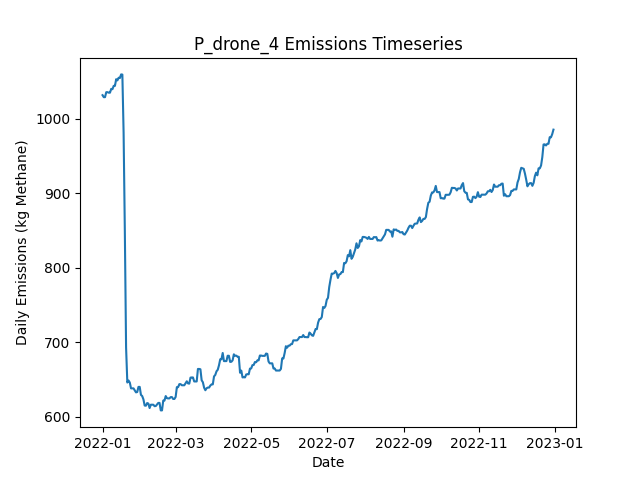

The file beside this chart, header and first rows:
Date, Daily Emissions (Kg Methane), Daily Mitigable Emissions (Kg Methane), Daily Non-Mitigable Emissions (Kg Methan…, Daily Cost ($), Active Leaks, New Leaks, Leaks Repaired, Leaks Naturally Repaired, Leaks Tagged, Daily Repair Cost ($), Daily Natural Repair Cost ($), drone Deployment Cost ($), drone Sites flagged for Follow-Up, drone Leaks tagged for repair, drone Sites Visited, drone Travel Time (Minutes), drone Survey Time (Minutes), OGI_FU Deployment Cost ($), OGI_FU Sites flagged for Follow-Up, OGI_FU Leaks tagged for repair, OGI_FU Sites Visited, OGI_FU Travel Time (Minutes), OGI_FU Survey Time (Minutes)
2022-01-01, 1031, 697.4, 333.9, 500, 358, 361, 0, 3, 0.00000, 0.00000, 600, 500, 0, , 9, 300, 180, 0.00000, , 0, 0, 0, 0
2022-01-02, 1029, 703, 325.7, 500, 357, 2, 0, 2, 0.00000, 0.00000, 400, 500, 0, , 1, 30, 20, 0.00000, , 0, 0, 0, 0
2022-01-03, 1029, 703, 325.7, 1000, 357, 0, 0, 0, 31, 0.00000, 0.00000, 0.00000, 9, , 0, 0, 0, 1000, , 31, 3, 120, 360
2022-01-04, 1035, 709.7, 325.7, 1000, 360, 3, 0, 0, 38, 0.00000, 0.00000, 0.00000, 1, , 0, 0, 0, 1000, , 38, 3, 120, 360
2022-01-05, 1035, 709.9, 325.5, 1000, 360, 2, 0, 1, 49, 0.00000, 200, 0.00000, 0, , 0, 0, 0, 1000, , 49, 3, 120, 360
2022-01-06, 1035, 709.7, 325, 500, 358, 0, 0, 1, 15, 0.00000, 200, 0.00000, 0, , 0, 0, 0, 500, , 15, 1, 30, 120
2022-01-07, 1035, 709.7, 325, 0.00000, 358, 0, 0, 0, 0.00000, 0.00000, 0.00000, 0.00000, 0, , 0, 0, 0, 0.00000, , 0, 0, 0, 0
2022-01-08, 1040, 712.4, 327.4, 0.00000, 361, 3, 0, 0, 0.00000, 0.00000, 0.00000, 0.00000, 0, , 0, 0, 0, 0.00000, , 0, 0, 0, 0
2022-01-09, 1039, 712.4, 327, 0.00000, 360, 0, 0, 0, 0.00000, 0.00000, 0.00000, 0.00000, 0, , 0, 0, 0, 0.00000, , 0, 0, 0, 0
2022-01-10, 1044, 716.8, 327, 0.00000, 361, 1, 0, 0, 0.00000, 0.00000, 0.00000, 0.00000, 0, , 0, 0, 0, 0.00000, , 0, 0, 0, 0
2022-01-11, 1044, 716.8, 327, 0.00000, 361, 0, 0, 0, 0.00000, 0.00000, 0.00000, 0.00000, 0, , 0, 0, 0, 0.00000, , 0, 0, 0, 0
2022-01-12, 1053, 716.8, 335.9, 0.00000, 362, 3, 0, 2, 0.00000, 0.00000, 400, 0.00000, 0, , 0, 0, 0, 0.00000, , 0, 0, 0, 0
2022-01-13, 1051, 715.3, 335.9, 0.00000, 361, 0, 0, 1, 0.00000, 0.00000, 200, 0.00000, 0, , 0, 0, 0, 0.00000, , 0, 0, 0, 0
2022-01-14, 1055, 716.8, 337.9, 0.00000, 363, 2, 0, 0, 0.00000, 0.00000, 0.00000, 0.00000, 0, , 0, 0, 0, 0.00000, , 0, 0, 0, 0
2022-01-15, 1054, 716.8, 337.4, 0.00000, 362, 0, 0, 0, 0.00000, 0.00000, 0.00000, 0.00000, 0, , 0, 0, 0, 0.00000, , 0, 0, 0, 0
2022-01-16, 1059, 721.3, 337.9, 0.00000, 364, 2, 0, 0, 0.00000, 0.00000, 0.00000, 0.00000, 0, , 0, 0, 0, 0.00000, , 0, 0, 0, 0
2022-01-17, 1059, 721.3, 337.7, 0.00000, 363, 0, 0, 0, 0.00000, 0.00000, 0.00000, 0.00000, 0, , 0, 0, 0, 0.00000, , 0, 0, 0, 0
2022-01-18, 981, 643.3, 337.7, 5600, 335, 0, 28, 0, 0.00000, 5600, 0.00000, 0.00000, 0, , 0, 0, 0, 0.00000, , 0, 0, 0, 0
2022-01-19, 848.5, 518.6, 329.8, 6600, 303, 3, 33, 0, 0.00000, 6600, 0.00000, 0.00000, 0, , 0, 0, 0, 0.00000, , 0, 0, 0, 0
2022-01-20, 693, 363.1, 329.8, 8800, 260, 1, 44, 0, 0.00000, 8800, 0.00000, 0.00000, 0, , 0, 0, 0, 0.00000, , 0, 0, 0, 0
2022-01-21, 646, 316.2, 329.8, 2000, 250, 1, 10, 1, 0.00000, 2000, 200, 0.00000, 0, , 0, 0, 0, 0.00000, , 0, 0, 0, 0
2022-01-22, 648.7, 318.9, 329.8, 0.00000, 251, 1, 0, 0, 0.00000, 0.00000, 0.00000, 0.00000, 0, , 0, 0, 0, 0.00000, , 0, 0, 0, 0
2022-01-23, 646, 316.2, 329.8, 0.00000, 250, 0, 0, 1, 0.00000, 0.00000, 200, 0.00000, 0, , 0, 0, 0, 0.00000, , 0, 0, 0, 0
2022-01-24, 638.2, 307.9, 330.3, 0.00000, 250, 1, 0, 1, 0.00000, 0.00000, 200, 0.00000, 0, , 0, 0, 0, 0.00000, , 0, 0, 0, 0
2022-01-25, 638.2, 307.9, 330.3, 0.00000, 250, 1, 0, 1, 0.00000, 0.00000, 200, 0.00000, 0, , 0, 0, 0, 0.00000, , 0, 0, 0, 0
2022-01-26, 638.2, 307.9, 330.3, 0.00000, 250, 0, 0, 0, 0.00000, 0.00000, 0.00000, 0.00000, 0, , 0, 0, 0, 0.00000, , 0, 0, 0, 0
2022-01-27, 635.5, 305.2, 330.3, 0.00000, 249, 0, 0, 1, 0.00000, 0.00000, 200, 0.00000, 0, , 0, 0, 0, 0.00000, , 0, 0, 0, 0
2022-01-28, 632.8, 302.6, 330.3, 0.00000, 248, 1, 0, 2, 0.00000, 0.00000, 400, 0.00000, 0, , 0, 0, 0, 0.00000, , 0, 0, 0, 0
2022-01-29, 633.3, 303, 330.3, 0.00000, 250, 2, 0, 0, 0.00000, 0.00000, 0.00000, 0.00000, 0, , 0, 0, 0, 0.00000, , 0, 0, 0, 0
2022-01-30, 640.2, 307.9, 332.3, 0.00000, 252, 3, 0, 1, 0.00000, 0.00000, 200, 0.00000, 0, , 0, 0, 0, 0.00000, , 0, 0, 0, 0
2022-01-31, 640.2, 307.9, 332.3, 0.00000, 252, 0, 0, 0, 0.00000, 0.00000, 0.00000, 0.00000, 0, , 0, 0, 0, 0.00000, , 0, 0, 0, 0
2022-02-01, 629.5, 307.5, 322, 0.00000, 249, 0, 0, 1, 0.00000, 0.00000, 200, 0.00000, 0, , 0, 0, 0, 0.00000, , 0, 0, 0, 0
2022-02-02, 627.9, 305.9, 322, 0.00000, 248, 0, 0, 1, 0.00000, 0.00000, 200, 0.00000, 0, , 0, 0, 0, 0.00000, , 0, 0, 0, 0
2022-02-03, 623.5, 301.4, 322, 0.00000, 247, 0, 0, 1, 0.00000, 0.00000, 200, 0.00000, 0, , 0, 0, 0, 0.00000, , 0, 0, 0, 0
2022-02-04, 615.2, 301.4, 313.8, 0.00000, 246, 0, 0, 0, 0.00000, 0.00000, 0.00000, 0.00000, 0, , 0, 0, 0, 0.00000, , 0, 0, 0, 0
2022-02-05, 615, 301.2, 313.8, 0.00000, 245, 0, 0, 1, 0.00000, 0.00000, 200, 0.00000, 0, , 0, 0, 0, 0.00000, , 0, 0, 0, 0
2022-02-06, 618.5, 304.1, 314.4, 0.00000, 248, 3, 0, 0, 0.00000, 0.00000, 0.00000, 0.00000, 0, , 0, 0, 0, 0.00000, , 0, 0, 0, 0
2022-02-07, 617.8, 301.4, 316.4, 0.00000, 248, 1, 0, 1, 0.00000, 0.00000, 200, 0.00000, 0, , 0, 0, 0, 0.00000, , 0, 0, 0, 0
2022-02-08, 611.8, 297.4, 314.4, 0.00000, 246, 1, 0, 2, 0.00000, 0.00000, 400, 0.00000, 0, , 0, 0, 0, 0.00000, , 0, 0, 0, 0
2022-02-09, 616.3, 301.9, 314.4, 0.00000, 247, 1, 0, 0, 0.00000, 0.00000, 0.00000, 0.00000, 0, , 0, 0, 0, 0.00000, , 0, 0, 0, 0
2022-02-10, 616.3, 301.9, 314.4, 0.00000, 247, 0, 0, 0, 0.00000, 0.00000, 0.00000, 0.00000, 0, , 0, 0, 0, 0.00000, , 0, 0, 0, 0
2022-02-11, 616.3, 301.9, 314.4, 0.00000, 247, 0, 0, 0, 0.00000, 0.00000, 0.00000, 0.00000, 0, , 0, 0, 0, 0.00000, , 0, 0, 0, 0
2022-02-12, 614.3, 301.9, 312.5, 0.00000, 246, 0, 0, 0, 0.00000, 0.00000, 0.00000, 0.00000, 0, , 0, 0, 0, 0.00000, , 0, 0, 0, 0
2022-02-13, 614.6, 301.9, 312.7, 0.00000, 247, 1, 0, 0, 0.00000, 0.00000, 0.00000, 0.00000, 0, , 0, 0, 0, 0.00000, , 0, 0, 0, 0
2022-02-14, 616.5, 301.9, 314.7, 0.00000, 248, 1, 0, 0, 0.00000, 0.00000, 0.00000, 0.00000, 0, , 0, 0, 0, 0.00000, , 0, 0, 0, 0
2022-02-15, 618.7, 310.4, 308.4, 0.00000, 250, 3, 0, 0, 0.00000, 0.00000, 0.00000, 0.00000, 0, , 0, 0, 0, 0.00000, , 0, 0, 0, 0
2022-02-16, 618.7, 310.4, 308.4, 0.00000, 250, 0, 0, 0, 0.00000, 0.00000, 0.00000, 0.00000, 0, , 0, 0, 0, 0.00000, , 0, 0, 0, 0
2022-02-17, 608.7, 309.3, 299.4, 0.00000, 249, 1, 0, 1, 0.00000, 0.00000, 200, 0.00000, 0, , 0, 0, 0, 0.00000, , 0, 0, 0, 0
2022-02-18, 608.7, 309.3, 299.4, 0.00000, 249, 0, 0, 0, 0.00000, 0.00000, 0.00000, 0.00000, 0, , 0, 0, 0, 0.00000, , 0, 0, 0, 0
2022-02-19, 621.9, 323.1, 298.8, 0.00000, 254, 6, 0, 0, 0.00000, 0.00000, 0.00000, 0.00000, 0, , 0, 0, 0, 0.00000, , 0, 0, 0, 0
2022-02-20, 621.9, 323.1, 298.8, 0.00000, 254, 0, 0, 0, 0.00000, 0.00000, 0.00000, 0.00000, 0, , 0, 0, 0, 0.00000, , 0, 0, 0, 0
2022-02-21, 627.9, 329.1, 298.8, 0.00000, 255, 1, 0, 0, 0.00000, 0.00000, 0.00000, 0.00000, 0, , 0, 0, 0, 0.00000, , 0, 0, 0, 0
2022-02-22, 625, 326.2, 298.8, 0.00000, 253, 0, 0, 2, 0.00000, 0.00000, 400, 0.00000, 0, , 0, 0, 0, 0.00000, , 0, 0, 0, 0
2022-02-23, 624.8, 326, 298.8, 0.00000, 252, 0, 0, 1, 0.00000, 0.00000, 200, 0.00000, 0, , 0, 0, 0, 0.00000, , 0, 0, 0, 0
2022-02-24, 624.8, 326, 298.8, 0.00000, 252, 0, 0, 0, 0.00000, 0.00000, 0.00000, 0.00000, 0, , 0, 0, 0, 0.00000, , 0, 0, 0, 0
2022-02-25, 626.5, 325.8, 300.7, 0.00000, 252, 2, 0, 2, 0.00000, 0.00000, 400, 0.00000, 0, , 0, 0, 0, 0.00000, , 0, 0, 0, 0
2022-02-26, 626.5, 325.8, 300.7, 0.00000, 252, 0, 0, 0, 0.00000, 0.00000, 0.00000, 0.00000, 0, , 0, 0, 0, 0.00000, , 0, 0, 0, 0
2022-02-27, 624, 321.5, 302.5, 0.00000, 250, 1, 0, 2, 0.00000, 0.00000, 400, 0.00000, 0, , 0, 0, 0, 0.00000, , 0, 0, 0, 0
2022-02-28, 624, 321.5, 302.5, 0.00000, 250, 0, 0, 0, 0.00000, 0.00000, 0.00000, 0.00000, 0, , 0, 0, 0, 0.00000, , 0, 0, 0, 0
2022-03-01, 626.7, 324.2, 302.5, 0.00000, 251, 1, 0, 0, 0.00000, 0.00000, 0.00000, 0.00000, 0, , 0, 0, 0, 0.00000, , 0, 0, 0, 0
... 305 more rows
